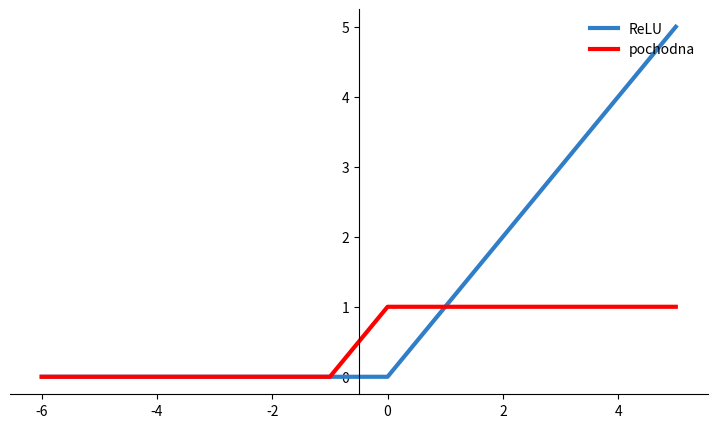
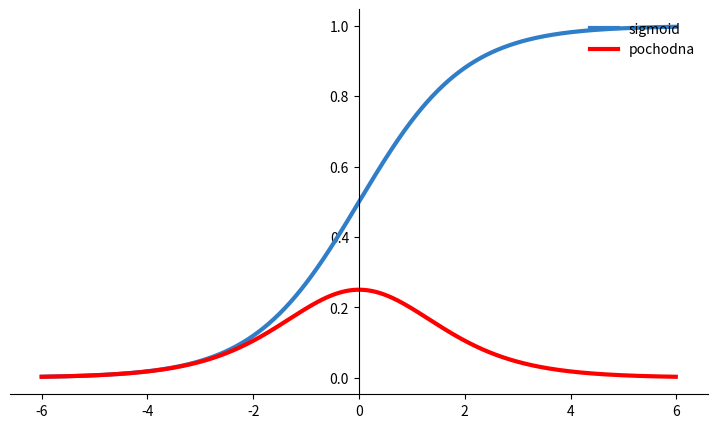

Write Python code to recreate these figures, in order.
# example plot for the relu activation function
from matplotlib import pyplot as plt
from math import exp
import numpy as np
import matplotlib.gridspec as gridspec


#
#
# figure, axis = plt.subplots(2, 2)
# # define input data
# inputs = [x for x in range(-10, 10)]
# # calculate outputs
# outputs = [rectified(x) for x in inputs]
#
#
# # sigmoid activation function
# def sigmoid(x):
#     return 1.0 / (1.0 + exp(-x))
#
#
# # derivative ReLU
# def reluderiv(x):
#     if x>=0:
#         return 1
#     elif x<0:
#         return 0
#
#
# outputs2= [reluderiv(x) for x in inputs]
#
#
# G = gridspec.GridSpec(3, 3)
# axes_1 = plt.subplot(G[0, :])
# axes_1.plot(inputs, outputs, 'r-', inputs, outputs2)
# #axis[0,0].plot(inputs, outputs2, 'o-')
# # define input data
# inputs = [x for x in range(-10, 10)]
# # calculate outputs
# outputs = [sigmoid(x) for x in inputs]
# # plot inputs vs outputs
# #axis[0,1].plot(inputs, outputs, 'g-')
# plt.show()

def sigmoid(x):
    s=1/(1+np.exp(-x))
    ds=s*(1-s)
    return s,ds


# rectified linear function
def rectified(x):
    return max(0.0, x)

def reluderiv(x):
    if x>=0:
        return 1
    # elif x<=0:
    #     return 0
    # elif x==0:
    #     return 1
    if x<=0:
        return 0
# define a series of inputs
series_in = [x for x in range(-6, 6)]
# calculate outputs for our inputs
series_out = [rectified(x) for x in series_in]
outputs2= [reluderiv(x) for x in series_in]
# line plot of raw inputs to rectified outputs
# plt.plot(series_in, series_out, series_in, outputs2, 'r-')
x=np.arange(-6,6,0.01)

fig, ax = plt.subplots(figsize=(9, 5))
ax.spines['left'].set_position('center')
ax.spines['right'].set_color('none')
ax.spines['top'].set_color('none')
ax.xaxis.set_ticks_position('bottom')
ax.yaxis.set_ticks_position('left')# Create and show plot
ax.plot(series_in,series_out, color="#307EC7", linewidth=3, label="ReLU")
ax.plot(series_in,outputs2, 'r-', linewidth=3, label="pochodna")
ax.legend(loc="upper right", frameon=False)



x=np.arange(-6,6,0.01)
sigmoid(x)# Setup centered axes
fig, ax = plt.subplots(figsize=(9, 5))
ax.spines['left'].set_position('center')
ax.spines['right'].set_color('none')
ax.spines['top'].set_color('none')
ax.xaxis.set_ticks_position('bottom')
ax.yaxis.set_ticks_position('left')# Create and show plot
ax.plot(x,sigmoid(x)[0], color="#307EC7", linewidth=3, label="sigmoid")
ax.plot(x,sigmoid(x)[1], 'r-', linewidth=3, label="pochodna")
ax.legend(loc="upper right", frameon=False)
plt.show()

